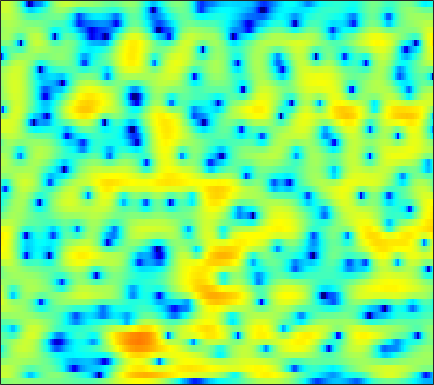

The file beside this chart, header and first rows:
-0.42037, -0.070662, 0.29779, 0.55175, 0.68997, 0.80527, 0.84248, 0.83228, 0.77198, 0.68437, 0.5663, 0.46848, 0.33309, 0.20275, 0.10751, -0.0035068, -0.090443, -0.1406, -0.20157, -0.25345, -0.29005, -0.33572, -0.37975, -0.42623
3.385, 3.477, 3.467, 3.291, 3.044, 2.557, 1.861, 1.183, 0.05163, -1.384, -3.197, -4.805, -7.195, -9.102, -9.26, -7.746, -5.687, -4.317, -2.828, -1.681, -0.8402, -0.3765, 0.05406, 0.2999
3.129, 3.222, 3.248, 3.153, 3.001, 2.685, 2.226, 1.806, 1.121, 0.3447, -0.4804, -1.079, -1.753, -2.16, -2.25, -2.114, -1.784, -1.483, -1.109, -0.8238, -0.6828, -0.6799, -0.8244, -1.157
0.5553, 0.8416, 1.178, 1.453, 1.626, 1.785, 1.866, 1.882, 1.844, 1.743, 1.606, 1.47, 1.268, 1.052, 0.8897, 0.6607, 0.4114, 0.213, -0.08694, -0.4428, -0.8502, -1.208, -1.75, -2.375
-3.337, -2.345, -1.145, -0.1056, 0.564, 1.305, 1.879, 2.214, 2.543, 2.734, 2.807, 2.784, 2.647, 2.414, 2.167, 1.747, 1.225, 0.7798, 0.08651, -0.6932, -1.539, -2.21, -3.116, -3.995
-5.588, -3.783, -1.864, -0.3577, 0.5782, 1.582, 2.372, 2.83, 3.29, 3.578, 3.709, 3.711, 3.568, 3.256, 2.901, 2.253, 1.397, 0.6178, -0.6292, -2.119, -3.86, -5.379, -7.667, -10.23
-1.489, -1.084, -0.5016, 0.08551, 0.5422, 1.153, 1.759, 2.191, 2.735, 3.195, 3.53, 3.673, 3.698, 3.518, 3.231, 2.62, 1.728, 0.8531, -0.6217, -2.475, -4.834, -6.944, -10.26, -14.19
-1.728, -1.873, -2.318, -2.951, -3.472, -3.84, -3.325, -2.309, -0.6272, 1.018, 2.393, 3.192, 3.942, 4.348, 4.423, 4.266, 3.784, 3.228, 2.209, 0.8902, -0.7201, -2.094, -4.137, -6.428
-4.246, -4.177, -4.652, -5.891, -7.366, -9.583, -9.47, -7.232, -3.935, -1.33, 0.6066, 1.702, 2.78, 3.473, 3.772, 3.926, 3.815, 3.586, 3.114, 2.478, 1.699, 1.025, 0.0734, -0.8956
-2.569, -2.177, -1.855, -1.644, -1.509, -1.299, -0.9771, -0.6365, -0.05869, 0.5692, 1.167, 1.543, 1.947, 2.216, 2.317, 2.345, 2.238, 2.096, 1.809, 1.435, 0.9812, 0.6019, 0.05786, -0.5395
0.7791, 0.9164, 1.049, 1.143, 1.202, 1.272, 1.331, 1.372, 1.415, 1.434, 1.42, 1.369, 1.234, 1.028, 0.8226, 0.5069, 0.1628, -0.09938, -0.421, -0.6928, -0.8997, -1.037, -1.221, -1.445
3.26, 3.111, 2.891, 2.654, 2.476, 2.26, 2.068, 1.934, 1.734, 1.486, 1.161, 0.8391, 0.2806, -0.469, -1.172, -2.273, -3.48, -4.356, -5.18, -5.326, -4.804, -4.174, -3.307, -2.563
4.483, 3.9, 3.066, 2.219, 1.643, 1.055, 0.7362, 0.6821, 0.7514, 0.8534, 0.8307, 0.675, 0.1904, -0.6833, -1.657, -3.567, -6.47, -9.795, -17.8, -16.89, -9.623, -6.631, -4, -2.284
4.123, 2.929, 0.8676, -1.917, -4.68, -8.904, -8.831, -6.046, -2.929, -0.872, 0.4047, 0.9719, 1.312, 1.249, 0.9714, 0.3708, -0.3901, -0.9585, -1.512, -1.669, -1.422, -1.087, -0.597, -0.1457
2.97, 2.08, 0.6338, -1.066, -2.389, -3.717, -3.757, -2.965, -1.507, -0.1679, 0.8667, 1.436, 1.932, 2.168, 2.215, 2.126, 1.912, 1.697, 1.379, 1.027, 0.6245, 0.2789, -0.2785, -1.006
1.329, 1.228, 1.042, 0.8233, 0.6858, 0.5885, 0.6164, 0.7363, 0.9894, 1.284, 1.561, 1.73, 1.882, 1.943, 1.924, 1.818, 1.62, 1.411, 1.051, 0.5885, 0.003121, -0.5379, -1.448, -2.658
-0.7501, -0.1058, 0.5359, 0.9695, 1.193, 1.386, 1.497, 1.534, 1.538, 1.52, 1.472, 1.414, 1.322, 1.198, 1.079, 0.8902, 0.6645, 0.4663, 0.1473, -0.2198, -0.6435, -1.002, -1.536, -2.127
-0.8605, 0.138, 1.064, 1.637, 1.86, 1.949, 1.853, 1.68, 1.353, 0.966, 0.5712, 0.2911, -0.03184, -0.287, -0.4397, -0.6345, -0.8429, -1.007, -1.255, -1.516, -1.766, -1.924, -2.019, -1.986
2.555, 3.046, 3.433, 3.514, 3.382, 2.945, 2.212, 1.498, 0.3458, -0.9663, -2.243, -3.027, -3.651, -3.751, -3.616, -3.373, -3.26, -3.333, -3.645, -4.211, -4.882, -5.302, -5.468, -4.914
5.547, 5.587, 5.421, 4.96, 4.414, 3.375, 1.932, 0.5258, -1.877, -5.207, -10.17, -16.26, -19.29, -12.08, -9.277, -7.167, -6.158, -5.983, -6.43, -7.744, -10.32, -13.8, -26.76, -16.97
6.392, 6.207, 5.745, 5.003, 4.246, 2.972, 1.369, -0.05742, -2.225, -4.603, -6.973, -8.407, -9.318, -9.04, -8.407, -7.596, -7.031, -6.832, -6.92, -7.364, -8.055, -8.535, -8.73, -8.08
6.86, 6.598, 6.029, 5.2, 4.385, 3.045, 1.393, -0.05081, -2.191, -4.483, -6.674, -7.954, -8.775, -8.655, -8.134, -7.333, -6.693, -6.363, -6.197, -6.304, -6.654, -6.927, -7.247, -7.31
7.028, 6.847, 6.386, 5.67, 4.943, 3.667, 2.013, 0.4683, -2.148, -5.669, -11.08, -18.7, -21.94, -12.27, -9.258, -6.917, -5.637, -5.161, -5.021, -5.431, -6.401, -7.606, -10.06, -13.76
5.304, 5.369, 5.268, 4.922, 4.506, 3.715, 2.661, 1.702, 0.2029, -1.46, -3.068, -4.008, -4.619, -4.523, -4.179, -3.681, -3.32, -3.219, -3.348, -3.806, -4.614, -5.492, -6.958, -8.474
2.076, 2.469, 2.823, 2.968, 2.945, 2.76, 2.39, 2.013, 1.406, 0.7393, 0.08332, -0.3637, -0.875, -1.27, -1.497, -1.726, -1.92, -2.051, -2.241, -2.446, -2.683, -2.843, -3.009, -3.034
-1.145, -0.3912, 0.4377, 1.085, 1.432, 1.728, 1.829, 1.793, 1.614, 1.298, 0.8633, 0.4786, -0.0843, -0.6758, -1.125, -1.687, -2.16, -2.421, -2.592, -2.558, -2.352, -2.104, -1.702, -1.241
-4.093, -2.784, -1.337, -0.2017, 0.475, 1.142, 1.589, 1.775, 1.83, 1.657, 1.255, 0.7965, -0.0261, -1.099, -2.067, -3.531, -4.992, -5.834, -6.153, -5.458, -4.164, -3.136, -1.839, -0.7108
-5.636, -4.203, -2.604, -1.294, -0.4467, 0.5214, 1.271, 1.675, 1.977, 1.994, 1.697, 1.243, 0.2763, -1.183, -2.691, -5.5, -9.976, -16.2, -23.18, -11.39, -6.719, -4.482, -2.312, -0.6851
-6.05, -5.732, -4.979, -3.749, -2.633, -1.109, 0.2177, 1.026, 1.795, 2.203, 2.251, 2.045, 1.462, 0.5206, -0.3941, -1.831, -3.316, -4.23, -4.815, -4.553, -3.77, -3.045, -2.037, -1.043
-9.045, -12.8, -17.5, -10.51, -6.435, -2.813, -0.3574, 0.962, 2.217, 2.988, 3.357, 3.406, 3.204, 2.731, 2.219, 1.38, 0.4165, -0.3266, -1.325, -2.283, -3.135, -3.632, -3.929, -3.653
-3.776, -4.711, -5.063, -3.923, -2.523, -0.6063, 1.008, 1.982, 2.965, 3.629, 3.995, 4.09, 3.982, 3.629, 3.202, 2.416, 1.36, 0.3593, -1.312, -3.514, -6.53, -9.699, -15.66, -15.6
0.4495, 0.343, 0.3658, 0.607, 0.9041, 1.386, 1.906, 2.272, 2.692, 3.004, 3.189, 3.232, 3.149, 2.882, 2.554, 1.912, 1.012, 0.1381, -1.321, -3.164, -5.435, -7.281, -9.389, -10.1
2.027, 1.967, 1.88, 1.791, 1.728, 1.647, 1.588, 1.562, 1.579, 1.644, 1.765, 1.863, 1.977, 2.002, 1.928, 1.682, 1.243, 0.7789, -0.01288, -0.9873, -2.088, -2.943, -4.079, -5.157
2.635, 2.506, 2.225, 1.797, 1.379, 0.6902, -0.1109, -0.7046, -1.29, -1.414, -1.001, -0.451, 0.3608, 1.086, 1.5, 1.849, 1.964, 1.896, 1.617, 1.159, 0.5488, -0.01435, -0.8722, -1.85
2.062, 2.026, 1.77, 1.192, 0.4747, -0.9683, -3.206, -5.661, -10.56, -13.2, -7.947, -4.766, -1.896, 0.0005723, 1.002, 1.917, 2.454, 2.661, 2.716, 2.561, 2.217, 1.855, 1.252, 0.5244
-0.1714, 0.4295, 0.8473, 0.7963, 0.4226, -0.5191, -1.967, -3.312, -5.062, -5.581, -4.351, -2.943, -1.185, 0.1875, 0.9711, 1.73, 2.211, 2.42, 2.525, 2.441, 2.195, 1.927, 1.445, 0.8298
-1.492, -0.1639, 0.925, 1.451, 1.573, 1.443, 1.098, 0.7716, 0.3797, 0.1516, 0.1304, 0.2303, 0.4518, 0.71, 0.8773, 1.046, 1.148, 1.173, 1.132, 1.001, 0.7748, 0.5241, 0.07741, -0.5112
1.609, 2.18, 2.743, 3.067, 3.169, 3.128, 2.909, 2.648, 2.214, 1.697, 1.145, 0.7092, 0.1271, -0.4123, -0.7619, -1.128, -1.37, -1.485, -1.589, -1.66, -1.767, -1.91, -2.181, -2.588
4.385, 4.377, 4.39, 4.366, 4.283, 4.072, 3.702, 3.306, 2.583, 1.615, 0.378, -0.7176, -2.375, -4.146, -5.332, -6.395, -6.712, -6.596, -6.282, -6.007, -5.792, -5.606, -5.351, -5.129
4.845, 4.594, 4.46, 4.455, 4.449, 4.365, 4.094, 3.71, 2.888, 1.654, -0.1128, -1.888, -5.052, -9.777, -15.52, -25.37, -16.07, -13.19, -11.62, -11.54, -11.96, -11.89, -10.73, -8.765
1.174, 0.7512, 1.296, 2.453, 3.292, 4.085, 4.446, 4.415, 3.968, 3.05, 1.663, 0.2854, -1.975, -4.647, -6.617, -8.497, -9.414, -9.84, -10.9, -13, -17.41, -23.04, -17.44, -10.94
-11.02, -16.16, -5.53, -0.8501, 1.222, 2.98, 3.935, 4.257, 4.253, 3.806, 2.977, 2.143, 0.8133, -0.6697, -1.838, -3.367, -4.811, -5.835, -7.132, -8.207, -8.96, -9.04, -8.303, -6.844
-0.8843, -0.8061, -0.0517, 1.112, 2.006, 2.973, 3.611, 3.858, 3.877, 3.56, 2.928, 2.275, 1.185, -0.1082, -1.201, -2.8, -4.497, -5.78, -7.403, -8.796, -9.55, -9.578, -8.916, -7.647
0.5054, 1.165, 1.989, 2.742, 3.24, 3.756, 4.074, 4.152, 4.029, 3.645, 3, 2.345, 1.232, -0.1439, -1.345, -3.229, -5.481, -7.511, -10.86, -15.33, -20.26, -19.48, -14.94, -11.59
0.375, 1.397, 2.494, 3.325, 3.778, 4.207, 4.41, 4.409, 4.206, 3.762, 3.073, 2.388, 1.261, -0.1208, -1.331, -3.187, -5.326, -7.163, -9.879, -12.86, -14.97, -15.1, -13.73, -12.07
0.9292, 1.795, 2.739, 3.472, 3.884, 4.245, 4.388, 4.356, 4.118, 3.644, 2.929, 2.232, 1.101, -0.2682, -1.426, -3.076, -4.807, -6.066, -7.603, -8.811, -9.59, -9.894, -10.09, -10.24
1.533, 2.128, 2.826, 3.409, 3.772, 4.098, 4.246, 4.225, 3.999, 3.535, 2.819, 2.107, 0.8938, -0.6222, -1.964, -3.996, -6.204, -7.782, -9.35, -9.817, -9.499, -9.031, -8.452, -8.139
0.9565, 1.385, 2.035, 2.674, 3.099, 3.567, 3.871, 3.961, 3.883, 3.564, 2.971, 2.333, 1.177, -0.3761, -1.894, -4.58, -8.466, -12.96, -28.79, -17.3, -11, -8.545, -6.495, -5.232
-2.884, -2.32, -1.124, 0.1573, 0.9888, 1.899, 2.534, 2.84, 3.04, 3.018, 2.768, 2.423, 1.75, 0.8092, -0.09311, -1.554, -3.241, -4.452, -5.533, -5.476, -4.572, -3.682, -2.638, -1.79
-18.97, -11.55, -6.327, -3.352, -1.886, -0.601, 0.156, 0.505, 0.8099, 1.011, 1.192, 1.289, 1.357, 1.28, 1.149, 0.8565, 0.5057, 0.2476, -0.006762, -0.1156, -0.08756, -0.009562, 0.1598, 0.3408
-6.217, -5.534, -4.084, -2.827, -2.203, -1.883, -2.073, -2.451, -2.985, -3.015, -2.248, -1.328, -0.08542, 0.9398, 1.503, 1.999, 2.245, 2.285, 2.205, 1.992, 1.697, 1.421, 1.055, 0.709
-0.4258, -0.1852, 0.02489, 0.007272, -0.2795, -1.175, -2.948, -5.23, -11.09, -24.16, -8.835, -4.485, -1.056, 1.094, 2.154, 3.061, 3.504, 3.589, 3.396, 2.885, 2.067, 1.274, -0.022, -1.411
1.021, 1.434, 1.709, 1.665, 1.403, 0.7401, -0.289, -1.217, -2.368, -2.748, -1.96, -0.8945, 0.5693, 1.76, 2.427, 3.007, 3.231, 3.173, 2.774, 1.974, 0.6864, -0.6837, -3.34, -7.591
0.7957, 1.295, 1.723, 1.887, 1.867, 1.667, 1.345, 1.075, 0.7742, 0.621, 0.6462, 0.7758, 1.034, 1.292, 1.451, 1.564, 1.527, 1.373, 0.9803, 0.3286, -0.627, -1.565, -3.085, -4.787
1.313, 1.727, 2.089, 2.255, 2.262, 2.135, 1.888, 1.642, 1.28, 0.9156, 0.5908, 0.3728, 0.1359, -0.02553, -0.1143, -0.2099, -0.2959, -0.3786, -0.532, -0.7559, -1.066, -1.349, -1.756, -2.167
2.391, 2.699, 2.932, 2.97, 2.866, 2.572, 2.101, 1.648, 0.9218, 0.09631, -0.7602, -1.379, -2.099, -2.608, -2.83, -2.915, -2.818, -2.657, -2.387, -2.075, -1.745, -1.503, -1.214, -0.969
3.306, 3.548, 3.68, 3.575, 3.338, 2.798, 1.992, 1.206, -0.107, -1.732, -3.671, -5.244, -7.232, -8.556, -8.769, -8.259, -7.412, -6.74, -5.82, -4.823, -3.731, -2.879, -1.774, -0.7656
3.45, 3.664, 3.73, 3.534, 3.211, 2.513, 1.49, 0.4719, -1.269, -3.576, -6.725, -9.951, -16.77, -51.77, -21.3, -15.53, -13.45, -12.86, -12.31, -10.92, -8.402, -6.318, -3.738, -1.611
